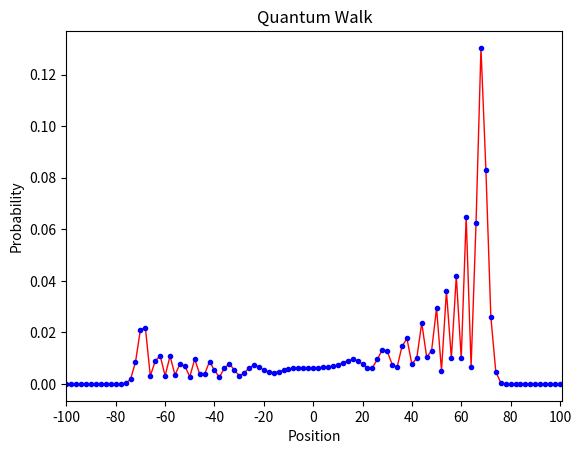

Write the Python code that produced this figure.
# -*- coding: utf-8 -*-
"""
Created on Wed Jun  1 15:17:13 2023

[redacted]
"""
import numpy as np
import matplotlib.pyplot as plt

n = 100;  # num of random steps
p = 2 * n + 1;  # num of positions

coin0 = np.array([1, 0]);  # |0>
coin1 = np.array([0, 1]);  # |1>

C00 = np.outer(coin0, coin0);  # |0><0|
C01 = np.outer(coin0, coin1);  # |0><1|
C10 = np.outer(coin1, coin0);  # |1><0|
C11 = np.outer(coin1, coin1);  # |1><1|

C_hat = (C00 + C01 + C10 - C11) / np.sqrt(2.);

ShiftPlus = np.roll(np.eye(p), 1, axis=0);
ShiftMinus = np.roll(np.eye(p), -1, axis=0);
S_hat = np.kron(ShiftPlus, C00) + np.kron(ShiftMinus, C11);

U = S_hat.dot(np.kron(np.eye(p), C_hat));

posn0 = np.zeros(p);

posn0[n] = 1;  # array indexing starts from 0, so index N is the central posn

psi0 = np.kron(posn0, coin0);  # initial state |0>

psiN = np.linalg.matrix_power(U, n).dot(psi0);

prob1 = np.empty(p);
for k in range(p):
    posn = np.zeros(p);
    posn[k] = 1;
    M_hat_k = np.kron(np.outer(posn, posn), np.eye(2));
    proj = M_hat_k.dot(psiN);
    prob1[k] = proj.dot(proj.conjugate()).real;


xval = np.arange(p)
# Begin plotting the graph
fig = plt.figure() # Create an overall figure
ax = fig.add_subplot(111) # Add a 3D plot

# NOTE: Only plots non-zero values
ax.plot(xval[np.where(prob1 != 0)], prob1[np.where(prob1 != 0)], linewidth=1, color='r') # Plot the data
ax.plot(xval[np.where(prob1 != 0)], prob1[np.where(prob1 != 0)], 'o', markersize= 3, color='blue') # Plot the data
loc = range (0, p, int(p / 10)) #Location of ticks
plt.xticks(loc) # Set the x axis ticks
plt.xlim(0, p) # Set the limits of the x axis
ax.set_xticklabels(range (-n, n+1, int(p / 10))) # Set the labels of the x axis
plt.xlabel("Position") # Set x label
plt.ylabel("Probability") # Set y label
ax.set_title('Quantum Walk')

plt.savefig('qw_instate0', dpi=720)
plt.show() # Show the graph
